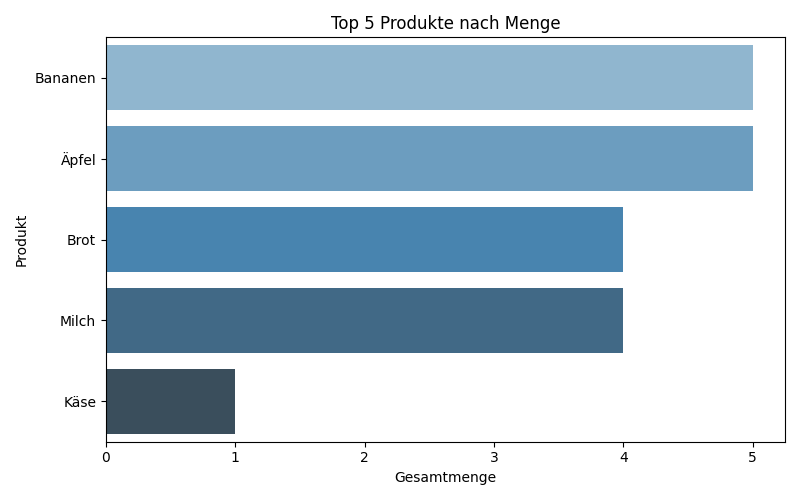

Values plotted in this chart, from the file beside it:
Produkt, Gesamtmenge
Bananen, 5
Äpfel, 5
Brot, 4
Milch, 4
Käse, 1
